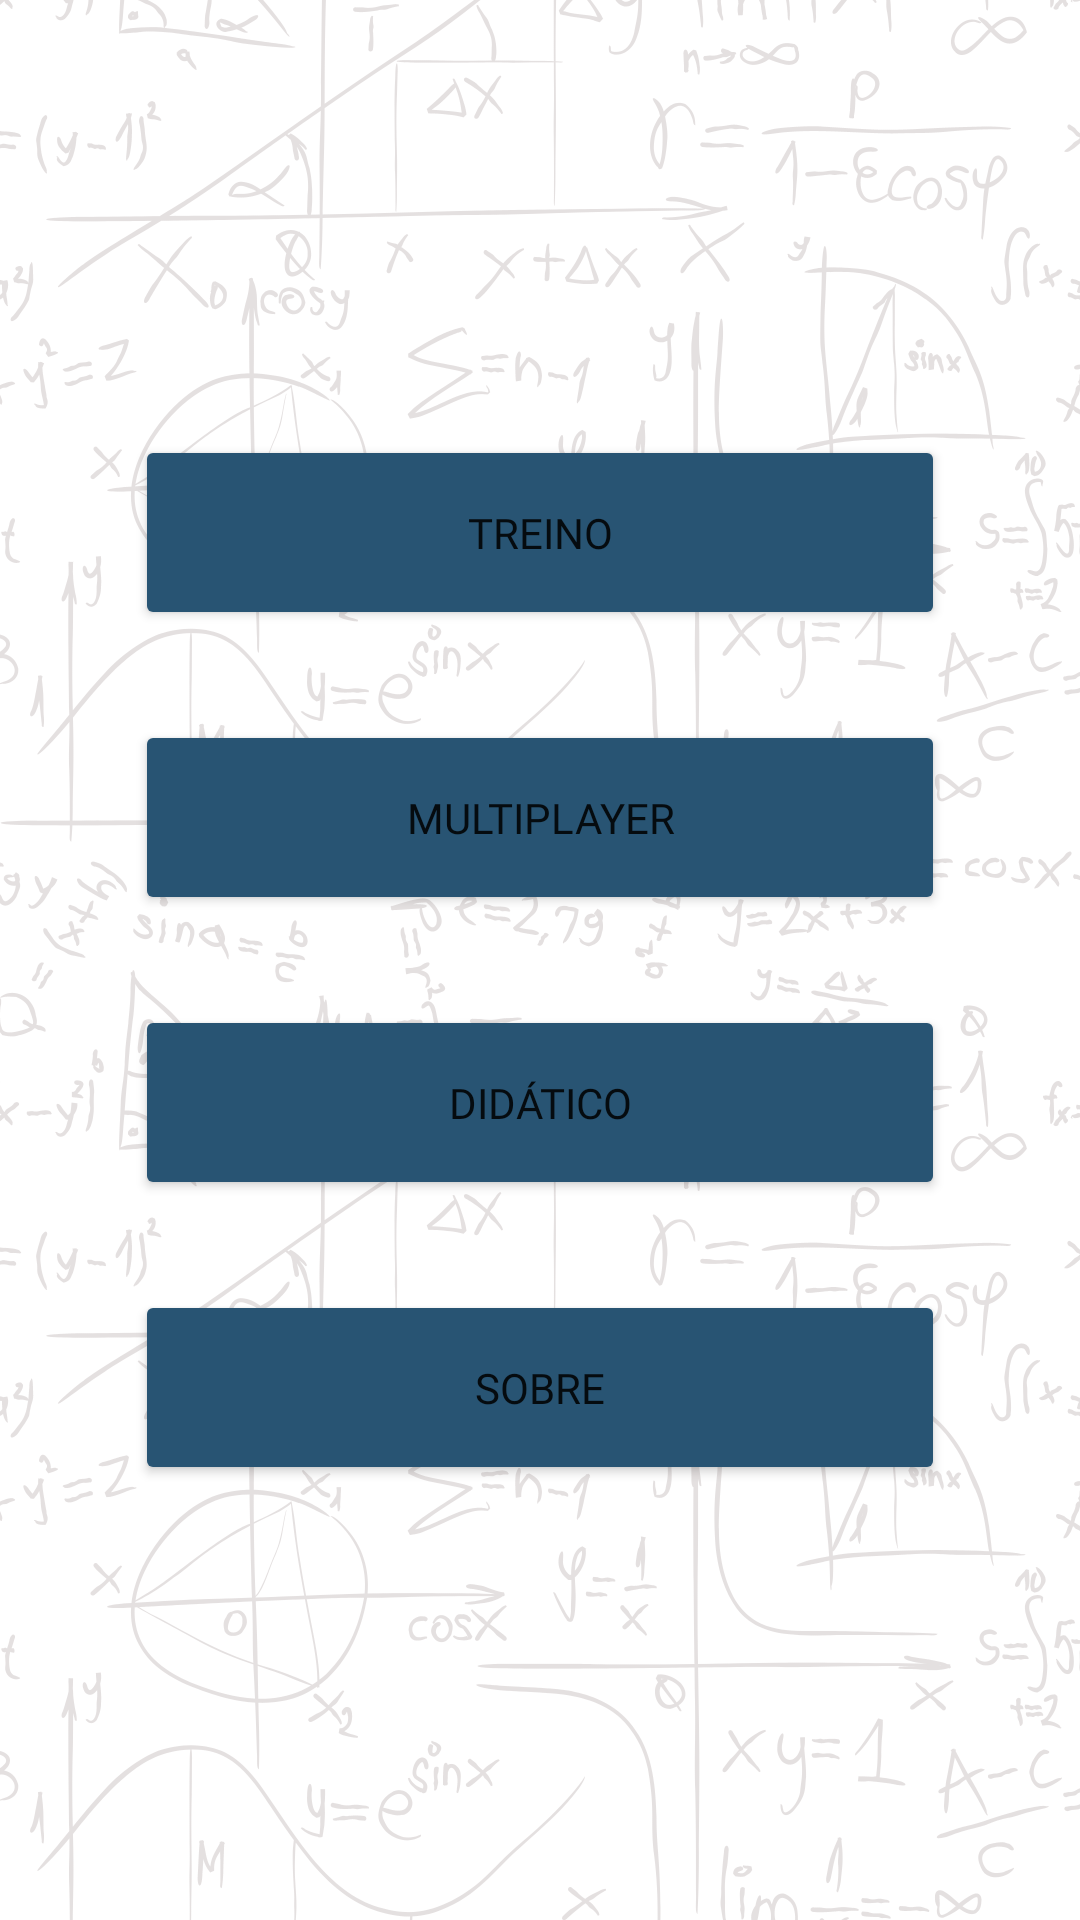

Android layout source for this screen:
<!-- AndroidManifest.xml: application theme Theme.Genius -->
<!-- res/layout/fragment_home.xml -->
<?xml version="1.0" encoding="utf-8"?>
<FrameLayout xmlns:android="http://schemas.android.com/apk/res/android"
    xmlns:tools="http://schemas.android.com/tools"
    style="@style/Activity"
    android:background="@drawable/background"
    tools:context=".view.fragments.HomeFragment">
    <LinearLayout
        android:layout_width="match_parent"
        android:layout_height="wrap_content"
        android:layout_marginHorizontal="30dp"
        android:gravity="center"
        android:layout_gravity="center"
        android:orientation="vertical"
        tools:ignore="UselessParent">
        <Button
            android:id="@+id/btnT"
            style="@style/Button"
            android:layout_width="match_parent"
            android:layout_height="65dp"
            android:layout_margin="15dp"
            android:text="treino" />
        <Button
            android:id="@+id/btnV"
            style="@style/Button"
            android:layout_width="match_parent"
            android:layout_height="65dp"
            android:layout_margin="15dp"
            android:text="multiplayer" />
        <Button
            android:id="@+id/btnD"
            style="@style/Button"
            android:layout_width="match_parent"
            android:layout_height="65dp"
            android:layout_margin="15dp"
            android:text="didático" />
        <Button
            android:id="@+id/btnS"
            style="@style/Button"
            android:layout_width="match_parent"
            android:layout_height="65dp"
            android:layout_margin="15dp"
            android:text="sobre"/>
    </LinearLayout>

</FrameLayout>
<!-- resources referenced by this layout -->
<resources>
  <!-- drawable background: png bitmap (drawable, 764542 bytes) -->
  <style name="Activity">
          <item name="android:layout_height">match_parent</item>
          <item name="android:layout_width">match_parent</item>
      </style>
  <style name="Button">
          <item name="android:layout_width">wrap_content</item>
          <item name="android:layout_height">wrap_content</item>
          <item name="android:backgroundTint">#285473</item>
          <item name="android:fontFamily">@font/lato_regular</item>
      </style>
  <style name="Theme.Genius" parent="Theme.MaterialComponents.DayNight.NoActionBar">
          
          <item name="colorPrimary">@color/purple_500</item>
          <item name="colorPrimaryVariant">@color/purple_700</item>
          <item name="colorOnPrimary">@color/white</item>
          
          <item name="colorSecondary">@color/teal_200</item>
          <item name="colorSecondaryVariant">@color/teal_700</item>
          <item name="colorOnSecondary">@color/black</item>
          
          <item name="android:statusBarColor">?attr/colorPrimaryVariant</item>
          
      </style>
  <!-- not gathered from this repository: default colours our renderer supplied (Android Studio template values) -->
  <color name="purple_500">#FF6200EE</color>
  <color name="purple_700">#FF3700B3</color>
  <color name="teal_200">#FF03DAC5</color>
  <color name="teal_700">#FF018786</color>
  <color name="black">#FF000000</color>
  <color name="white">#FFFFFFFF</color>
</resources>
